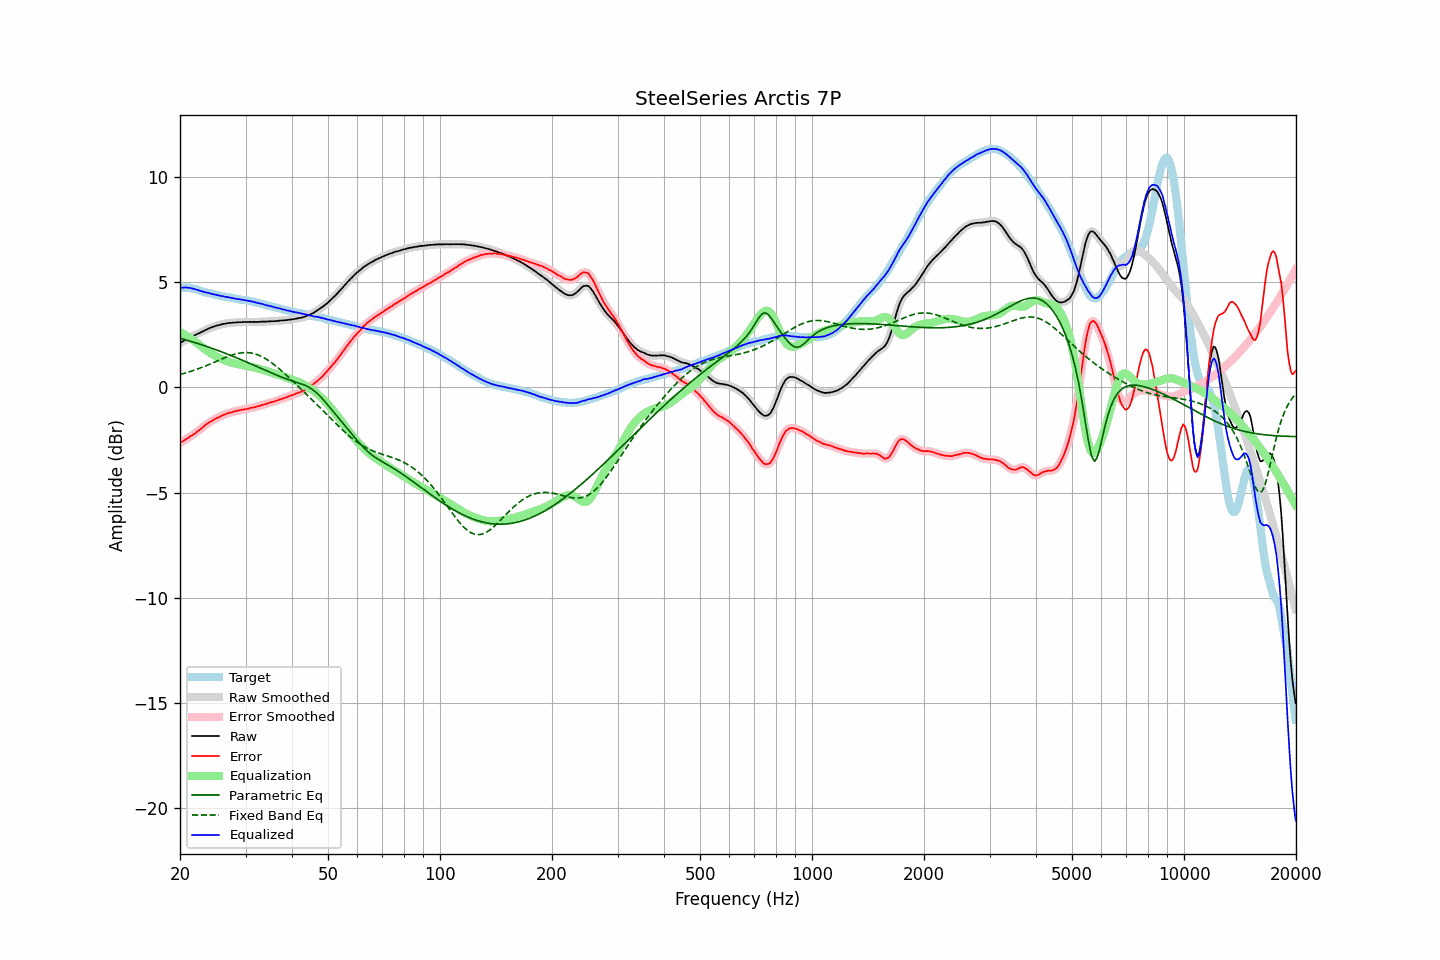

Values plotted in this chart, from the file beside it:
frequency, raw, error, smoothed, error_smoothed, equalization, parametric_eq, fixed_band_eq, equalized_raw, equalized_smoothed, target
20.00, 2.11, -2.64, 2.11, -2.63, 2.63, 2.34, 0.61, 4.74, 4.74, 4.74
20.20, 2.16, -2.59, 2.16, -2.59, 2.59, 2.32, 0.63, 4.75, 4.74, 4.74
20.40, 2.20, -2.55, 2.20, -2.54, 2.54, 2.30, 0.65, 4.74, 4.75, 4.74
20.61, 2.25, -2.50, 2.25, -2.50, 2.50, 2.27, 0.68, 4.75, 4.75, 4.74
20.81, 2.30, -2.44, 2.29, -2.45, 2.45, 2.25, 0.70, 4.75, 4.75, 4.74
21.02, 2.33, -2.41, 2.34, -2.40, 2.41, 2.23, 0.72, 4.73, 4.74, 4.74
21.23, 2.38, -2.34, 2.37, -2.35, 2.36, 2.21, 0.75, 4.73, 4.73, 4.72
21.44, 2.41, -2.30, 2.41, -2.30, 2.31, 2.18, 0.77, 4.71, 4.71, 4.71
21.66, 2.44, -2.25, 2.44, -2.25, 2.25, 2.16, 0.80, 4.69, 4.69, 4.69
21.87, 2.47, -2.20, 2.47, -2.20, 2.20, 2.14, 0.82, 4.67, 4.67, 4.67
22.09, 2.51, -2.15, 2.51, -2.15, 2.14, 2.11, 0.85, 4.65, 4.65, 4.66
22.31, 2.55, -2.08, 2.54, -2.09, 2.09, 2.09, 0.88, 4.63, 4.63, 4.63
22.54, 2.58, -2.03, 2.58, -2.03, 2.03, 2.06, 0.90, 4.60, 4.61, 4.61
22.76, 2.62, -1.97, 2.62, -1.97, 1.97, 2.04, 0.93, 4.58, 4.58, 4.59
22.99, 2.66, -1.90, 2.65, -1.90, 1.90, 2.01, 0.96, 4.56, 4.56, 4.56
23.22, 2.69, -1.84, 2.69, -1.84, 1.84, 1.99, 0.99, 4.53, 4.54, 4.53
23.45, 2.74, -1.77, 2.73, -1.78, 1.79, 1.96, 1.02, 4.52, 4.52, 4.51
23.69, 2.77, -1.73, 2.77, -1.72, 1.73, 1.94, 1.06, 4.50, 4.50, 4.50
23.92, 2.81, -1.67, 2.81, -1.68, 1.68, 1.91, 1.09, 4.49, 4.48, 4.48
24.16, 2.84, -1.63, 2.83, -1.63, 1.63, 1.88, 1.12, 4.47, 4.46, 4.47
24.40, 2.86, -1.59, 2.86, -1.58, 1.58, 1.86, 1.15, 4.44, 4.44, 4.45
24.65, 2.89, -1.54, 2.89, -1.54, 1.54, 1.83, 1.19, 4.43, 4.43, 4.43
24.89, 2.92, -1.49, 2.91, -1.49, 1.50, 1.80, 1.22, 4.41, 4.41, 4.41
25.14, 2.94, -1.46, 2.94, -1.46, 1.46, 1.77, 1.25, 4.39, 4.39, 4.40
25.39, 2.96, -1.42, 2.96, -1.42, 1.42, 1.74, 1.29, 4.37, 4.38, 4.38
25.65, 2.98, -1.39, 2.98, -1.38, 1.38, 1.72, 1.32, 4.36, 4.36, 4.37
25.91, 3.00, -1.34, 3.00, -1.34, 1.34, 1.69, 1.35, 4.34, 4.34, 4.34
26.16, 3.02, -1.31, 3.02, -1.31, 1.31, 1.66, 1.38, 4.33, 4.33, 4.32
26.43, 3.03, -1.29, 3.03, -1.28, 1.28, 1.63, 1.41, 4.31, 4.31, 4.31
26.69, 3.05, -1.25, 3.05, -1.25, 1.25, 1.60, 1.44, 4.30, 4.30, 4.29
26.96, 3.06, -1.22, 3.06, -1.23, 1.23, 1.57, 1.47, 4.29, 4.28, 4.28
27.23, 3.07, -1.20, 3.07, -1.20, 1.20, 1.54, 1.50, 4.27, 4.27, 4.27
27.50, 3.07, -1.19, 3.07, -1.19, 1.18, 1.51, 1.53, 4.25, 4.25, 4.26
27.77, 3.08, -1.16, 3.08, -1.17, 1.16, 1.48, 1.55, 4.24, 4.24, 4.24
28.05, 3.09, -1.14, 3.08, -1.14, 1.14, 1.44, 1.58, 4.23, 4.23, 4.23
28.33, 3.09, -1.12, 3.09, -1.12, 1.12, 1.41, 1.59, 4.21, 4.21, 4.21
28.62, 3.10, -1.10, 3.09, -1.10, 1.11, 1.38, 1.61, 4.20, 4.20, 4.20
28.90, 3.10, -1.09, 3.10, -1.09, 1.09, 1.35, 1.63, 4.19, 4.19, 4.19
29.19, 3.10, -1.07, 3.10, -1.07, 1.07, 1.32, 1.64, 4.17, 4.17, 4.17
29.48, 3.11, -1.06, 3.10, -1.06, 1.06, 1.28, 1.65, 4.17, 4.16, 4.16
29.78, 3.11, -1.05, 3.11, -1.04, 1.04, 1.25, 1.65, 4.15, 4.15, 4.15
30.08, 3.11, -1.04, 3.11, -1.03, 1.03, 1.22, 1.65, 4.14, 4.14, 4.14
30.38, 3.11, -1.01, 3.11, -1.02, 1.01, 1.19, 1.65, 4.12, 4.12, 4.12
30.68, 3.11, -1.00, 3.11, -1.00, 1.00, 1.15, 1.65, 4.11, 4.11, 4.11
30.99, 3.12, -0.97, 3.11, -0.98, 0.98, 1.12, 1.64, 4.10, 4.10, 4.09
31.30, 3.11, -0.97, 3.11, -0.97, 0.97, 1.09, 1.62, 4.07, 4.08, 4.08
31.61, 3.12, -0.95, 3.11, -0.95, 0.95, 1.05, 1.61, 4.07, 4.06, 4.07
31.93, 3.11, -0.94, 3.11, -0.93, 0.93, 1.02, 1.58, 4.04, 4.04, 4.05
32.24, 3.11, -0.91, 3.11, -0.91, 0.91, 0.98, 1.56, 4.02, 4.02, 4.01
32.57, 3.12, -0.89, 3.11, -0.89, 0.89, 0.95, 1.53, 4.01, 4.00, 4.00
32.89, 3.12, -0.87, 3.12, -0.86, 0.87, 0.92, 1.50, 3.98, 3.99, 3.99
33.22, 3.13, -0.83, 3.13, -0.84, 0.84, 0.88, 1.46, 3.97, 3.97, 3.96
33.55, 3.13, -0.82, 3.13, -0.82, 0.82, 0.85, 1.42, 3.95, 3.95, 3.95
33.89, 3.13, -0.80, 3.13, -0.80, 0.80, 0.82, 1.38, 3.92, 3.93, 3.93
34.23, 3.13, -0.78, 3.13, -0.78, 0.77, 0.78, 1.33, 3.90, 3.90, 3.91
34.57, 3.14, -0.75, 3.13, -0.75, 0.75, 0.75, 1.28, 3.89, 3.88, 3.88
34.92, 3.14, -0.72, 3.14, -0.72, 0.73, 0.72, 1.23, 3.86, 3.87, 3.86
35.27, 3.15, -0.70, 3.14, -0.70, 0.70, 0.68, 1.17, 3.85, 3.85, 3.85
35.62, 3.15, -0.68, 3.15, -0.68, 0.68, 0.65, 1.11, 3.83, 3.83, 3.83
35.97, 3.15, -0.66, 3.15, -0.66, 0.66, 0.62, 1.05, 3.80, 3.81, 3.81
... 635 more rows
